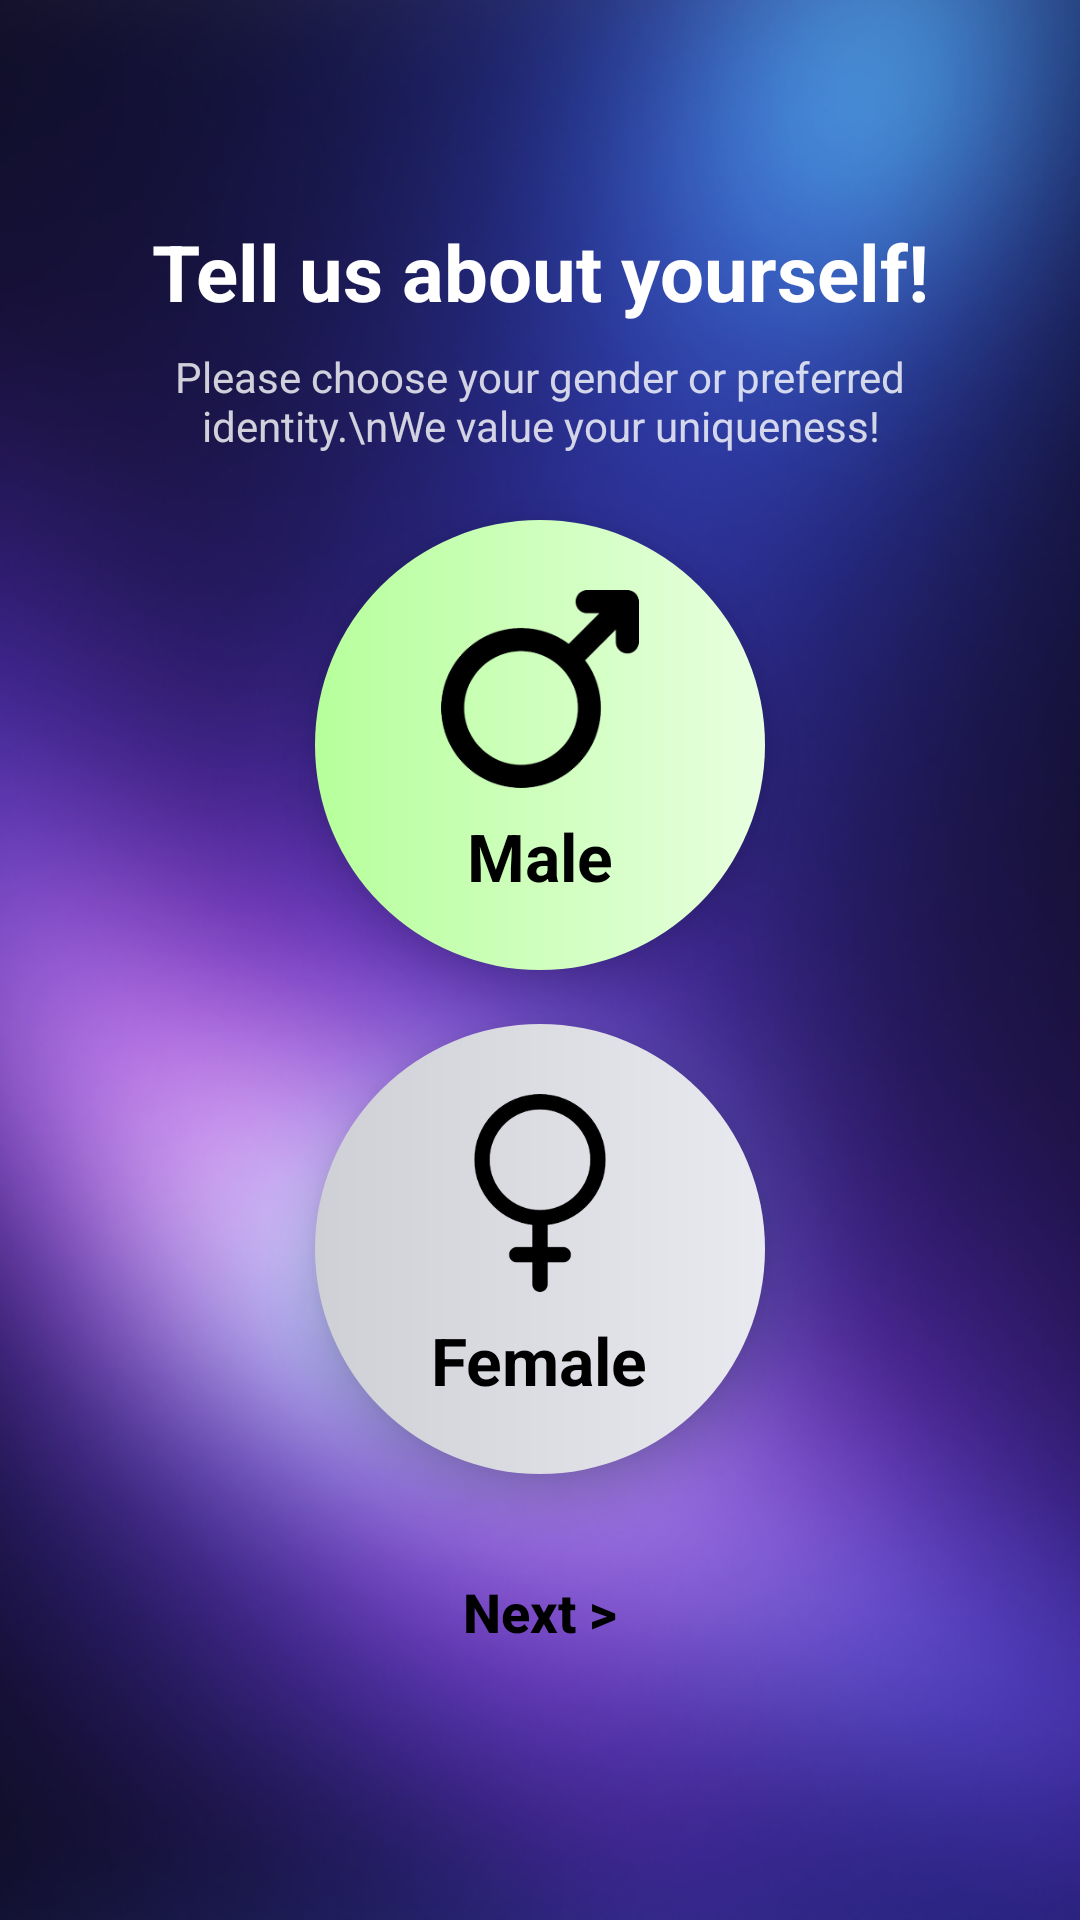

Android layout source for this screen:
<!-- AndroidManifest.xml: application theme Theme.RecoveryAI -->
<!-- res/layout/activity_signup_one.xml -->
<?xml version="1.0" encoding="utf-8"?>
<androidx.constraintlayout.widget.ConstraintLayout
    xmlns:android="http://schemas.android.com/apk/res/android"
    xmlns:app="http://schemas.android.com/apk/res-auto"
    android:layout_width="match_parent"
    android:layout_height="match_parent">

    
    <ImageView
        android:id="@+id/bg"
        android:layout_width="0dp"
        android:layout_height="0dp"
        android:scaleType="centerCrop"
        android:src="@drawable/bg_auth"
        app:layout_constraintTop_toTopOf="parent"
        app:layout_constraintBottom_toBottomOf="parent"
        app:layout_constraintStart_toStartOf="parent"
        app:layout_constraintEnd_toEndOf="parent" />

    
    <FrameLayout
        android:id="@+id/card"
        android:layout_width="0dp"
        android:layout_height="wrap_content"
        android:layout_margin="22dp"
        android:background="@drawable/bg_glass"
        app:layout_constraintTop_toTopOf="parent"
        app:layout_constraintBottom_toBottomOf="parent"
        app:layout_constraintStart_toStartOf="parent"
        app:layout_constraintEnd_toEndOf="parent">

        <androidx.constraintlayout.widget.ConstraintLayout
            android:layout_width="match_parent"
            android:layout_height="wrap_content"
            android:padding="20dp">

            
            <TextView
                android:id="@+id/title"
                android:layout_width="0dp"
                android:layout_height="wrap_content"
                android:text="Tell us about yourself!"
                android:textColor="@android:color/white"
                android:textSize="26sp"
                android:textStyle="bold"
                android:gravity="center"
                app:layout_constraintTop_toTopOf="parent"
                app:layout_constraintStart_toStartOf="parent"
                app:layout_constraintEnd_toEndOf="parent" />

            
            <TextView
                android:id="@+id/subtitle"
                android:layout_width="0dp"
                android:layout_height="wrap_content"
                android:layout_marginTop="8dp"
                android:text="Please choose your gender or preferred identity.\nWe value your uniqueness!"
                android:textColor="#CCFFFFFF"
                android:textSize="14sp"
                android:gravity="center"
                app:layout_constraintTop_toBottomOf="@id/title"
                app:layout_constraintStart_toStartOf="parent"
                app:layout_constraintEnd_toEndOf="parent" />

            
            <LinearLayout
                android:id="@+id/optionMale"
                android:layout_width="150dp"
                android:layout_height="150dp"
                android:layout_marginTop="22dp"
                android:background="@drawable/choice_circle"
                android:clickable="true"
                android:focusable="true"
                android:gravity="center"
                android:orientation="vertical"
                android:elevation="10dp"
                android:foreground="?attr/selectableItemBackgroundBorderless"
                app:layout_constraintTop_toBottomOf="@id/subtitle"
                app:layout_constraintStart_toStartOf="parent"
                app:layout_constraintEnd_toEndOf="parent">

                <ImageView
                    android:layout_width="66dp"
                    android:layout_height="66dp"
                    android:src="@drawable/maleicon"
                    android:contentDescription="Male"
                    android:scaleType="fitCenter"/>

                <TextView
                    android:layout_width="wrap_content"
                    android:layout_height="wrap_content"
                    android:layout_marginTop="8dp"
                    android:text="Male"
                    android:textColor="#000000"
                    android:textSize="22sp"
                    android:textStyle="bold"/>
            </LinearLayout>

            
            <LinearLayout
                android:id="@+id/optionFemale"
                android:layout_width="150dp"
                android:layout_height="150dp"
                android:layout_marginTop="18dp"
                android:background="@drawable/choice_circle_dim"
                android:clickable="true"
                android:focusable="true"
                android:gravity="center"
                android:orientation="vertical"
                android:elevation="10dp"
                android:foreground="?attr/selectableItemBackgroundBorderless"
                app:layout_constraintTop_toBottomOf="@id/optionMale"
                app:layout_constraintStart_toStartOf="parent"
                app:layout_constraintEnd_toEndOf="parent">

                <ImageView
                    android:layout_width="66dp"
                    android:layout_height="66dp"
                    android:src="@drawable/femaleicon"
                    android:contentDescription="Female"
                    android:scaleType="fitCenter"/>

                <TextView
                    android:layout_width="wrap_content"
                    android:layout_height="wrap_content"
                    android:layout_marginTop="8dp"
                    android:text="Female"
                    android:textColor="#000000"
                    android:textSize="22sp"
                    android:textStyle="bold"/>
            </LinearLayout>

            
            <Button
                android:id="@+id/btnNext"
                android:layout_width="100dp"
                android:layout_height="48dp"
                android:layout_marginTop="22dp"
                android:layout_marginBottom="6dp"
                android:text="Next >"
                android:textAllCaps="false"
                android:textSize="18sp"
                android:textStyle="bold"
                android:textColor="#000000"
                android:background="@drawable/next_pill"
                android:backgroundTint="@null"
                app:backgroundTint="@null"
                android:stateListAnimator="@null"
                android:elevation="10dp"
                app:layout_constraintTop_toBottomOf="@id/optionFemale"
                app:layout_constraintBottom_toBottomOf="parent"
                app:layout_constraintStart_toStartOf="parent"
                app:layout_constraintEnd_toEndOf="parent"/>

        </androidx.constraintlayout.widget.ConstraintLayout>
    </FrameLayout>

</androidx.constraintlayout.widget.ConstraintLayout>
<!-- resources referenced by this layout -->
<resources>
  <!-- drawable bg_auth: png bitmap (drawable, 740075 bytes) -->
  <!-- drawable choice_circle (drawable) -->
  <?xml version="1.0" encoding="utf-8"?>
  <shape xmlns:android="http://schemas.android.com/apk/res/android"
      android:shape="oval">
      <gradient
          android:type="linear"
          android:angle="0"
          android:startColor="#B6FF9B"
          android:endColor="#E8FFE0" />
  </shape>
  <!-- drawable choice_circle_dim (drawable) -->
  <?xml version="1.0" encoding="utf-8"?>
  <shape xmlns:android="http://schemas.android.com/apk/res/android"
      android:shape="oval">
      <gradient
          android:type="linear"
          android:angle="0"
          android:startColor="#CFCFD6"
          android:endColor="#E9E9F0" />
  </shape>
  <!-- drawable femaleicon: png bitmap (drawable, 9667 bytes) -->
  <!-- drawable maleicon: png bitmap (drawable, 10968 bytes) -->
  <style name="Theme.RecoveryAI" parent="Theme.Material3.DayNight.NoActionBar">
  
      </style>
</resources>
